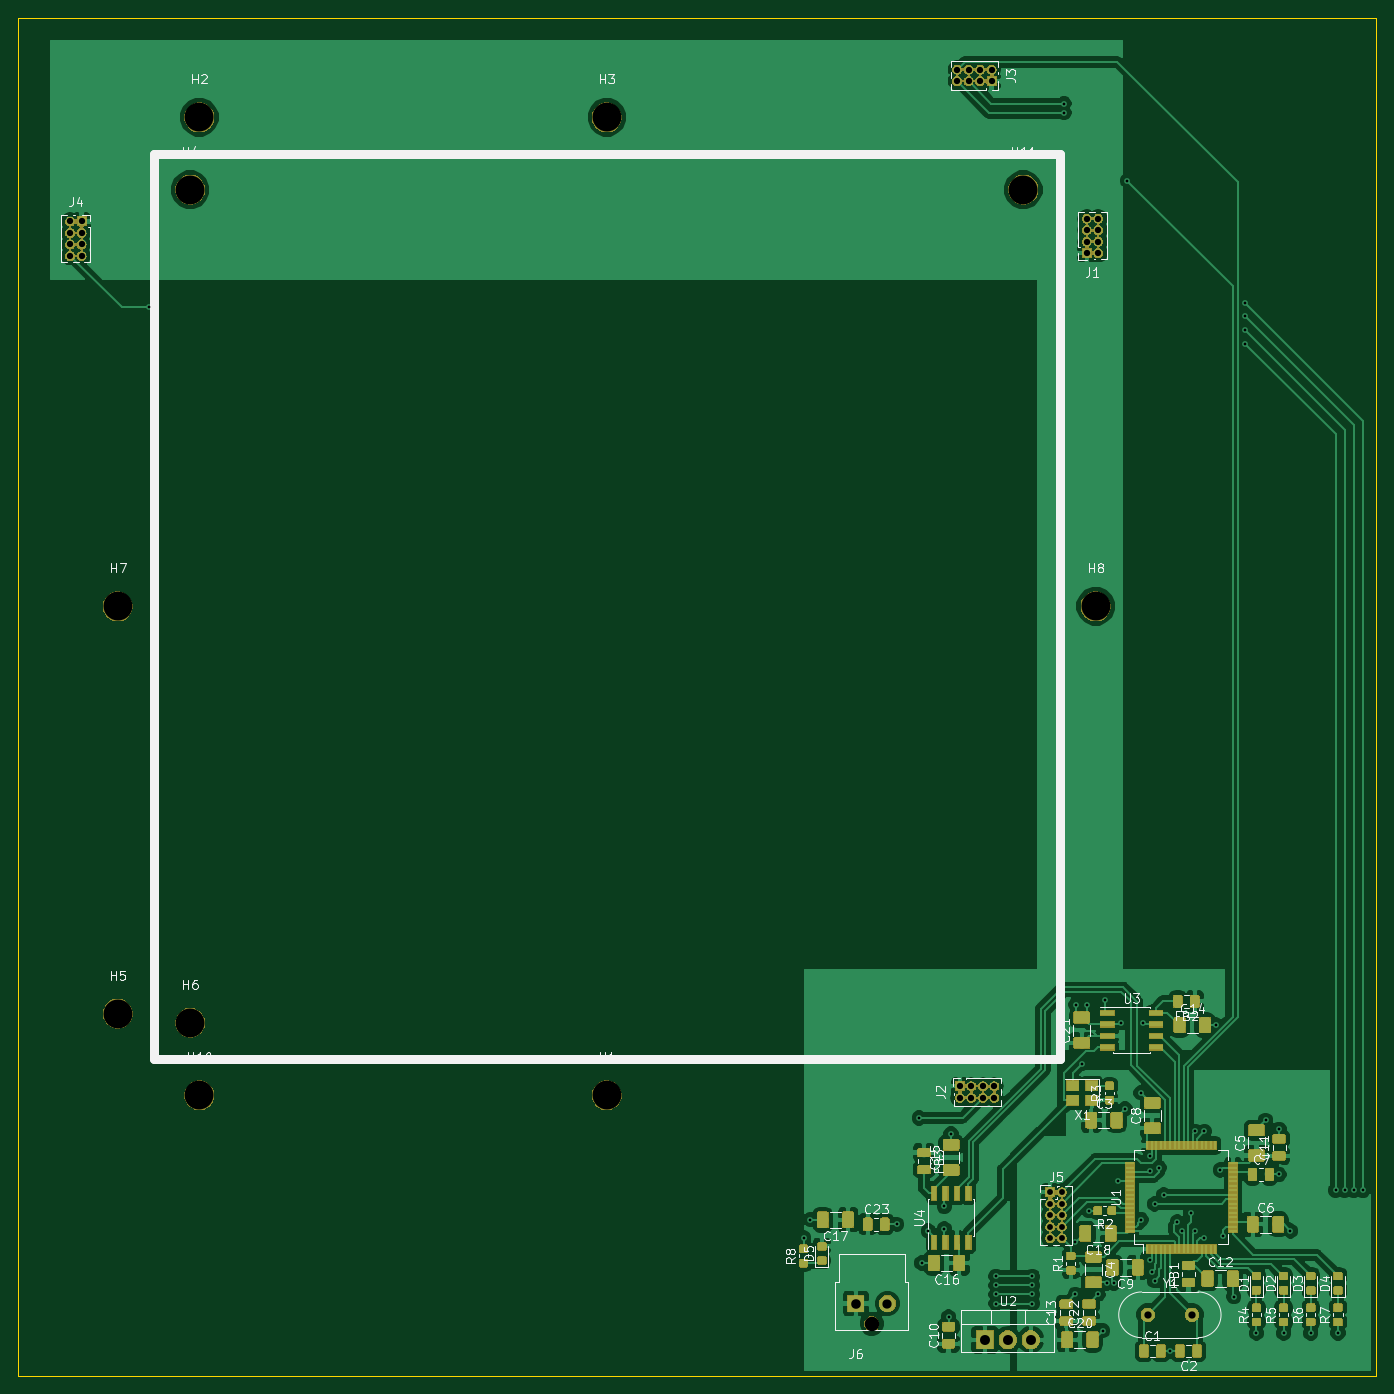
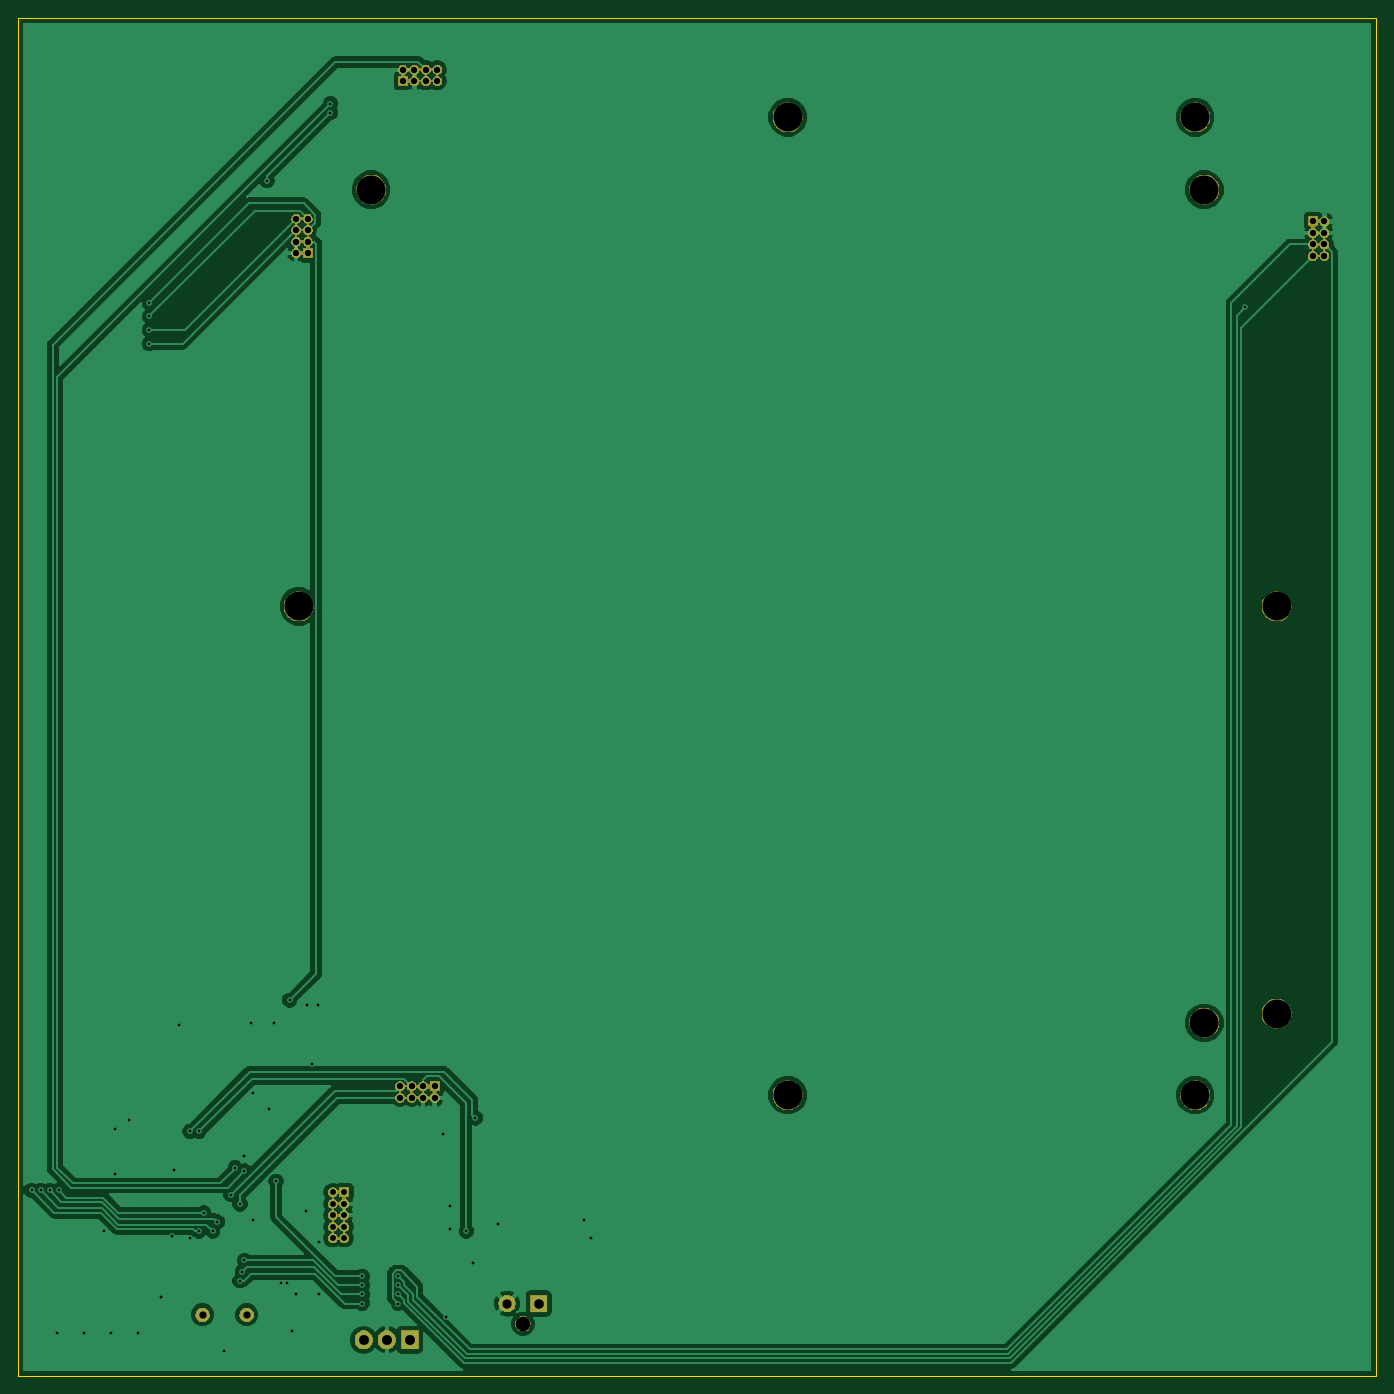
Circuit board: 8 layer files. Board 150.0 x 150.0 mm.
- bottom_copper: main-B.Cu.gbl (70619 bytes)
- bottom_mask: main-B.Mask.gbs (78331 bytes)
- bottom_silk: main-B.SilkS.gbo (492 bytes)
- outline: main-Edge.Cuts.gm1 (622 bytes)
- top_copper: main-F.Cu.gtl (322941 bytes)
- top_mask: main-F.Mask.gts (158425 bytes)
- top_silk: main-F.SilkS.gto (53749 bytes)
- drill: main.drl (2351 bytes)

=== bottom_copper: main-B.Cu.gbl (70619 bytes, source omitted) ===
=== bottom_mask: main-B.Mask.gbs (78331 bytes, source omitted) ===
=== bottom_silk: main-B.SilkS.gbo ===
G04 #@! TF.GenerationSoftware,KiCad,Pcbnew,5.0.1*
G04 #@! TF.CreationDate,2019-01-16T19:26:08-05:00*
G04 #@! TF.ProjectId,main,6D61696E2E6B696361645F7063620000,rev?*
G04 #@! TF.SameCoordinates,Original*
G04 #@! TF.FileFunction,Legend,Bot*
G04 #@! TF.FilePolarity,Positive*
%FSLAX46Y46*%
G04 Gerber Fmt 4.6, Leading zero omitted, Abs format (unit mm)*
G04 Created by KiCad (PCBNEW 5.0.1) date Wed 16 Jan 2019 07:26:08 PM EST*
%MOMM*%
%LPD*%
G01*
G04 APERTURE LIST*
G04 APERTURE END LIST*
M02*

=== outline: main-Edge.Cuts.gm1 ===
G04 #@! TF.GenerationSoftware,KiCad,Pcbnew,5.0.1*
G04 #@! TF.CreationDate,2019-01-16T19:26:08-05:00*
G04 #@! TF.ProjectId,main,6D61696E2E6B696361645F7063620000,rev?*
G04 #@! TF.SameCoordinates,Original*
G04 #@! TF.FileFunction,Profile,NP*
%FSLAX46Y46*%
G04 Gerber Fmt 4.6, Leading zero omitted, Abs format (unit mm)*
G04 Created by KiCad (PCBNEW 5.0.1) date Wed 16 Jan 2019 07:26:08 PM EST*
%MOMM*%
%LPD*%
G01*
G04 APERTURE LIST*
%ADD10C,0.150000*%
G04 APERTURE END LIST*
D10*
X150000000Y0D02*
X0Y0D01*
X150000000Y0D02*
X150000000Y-150000000D01*
X0Y-150000000D02*
X150000000Y-150000000D01*
X0Y0D02*
X0Y-150000000D01*
M02*

=== top_copper: main-F.Cu.gtl (322941 bytes, source omitted) ===
=== top_mask: main-F.Mask.gts (158425 bytes, source omitted) ===
=== top_silk: main-F.SilkS.gto (53749 bytes, source omitted) ===
=== drill: main.drl ===
M48
;DRILL file {KiCad 5.0.1} date Wed 16 Jan 2019 07:26:10 PM EST
;FORMAT={3:3/ absolute / metric / suppress leading zeros}
FMAT,2
METRIC,TZ
T1C0.305
T2C0.650
T3C0.700
T4C0.800
T5C1.020
T6C1.060
T7C1.100
T8C1.600
T9C3.200
%
G90
G05
M71
T1
X14500Y-32000
X86750Y-134750
X87500Y-132750
X97000Y-133250
X99500Y-121500
X99780Y-137520
X100500Y-134000
X102280Y-131270
X102280Y-133770
X102750Y-143500
X103030Y-123270
X108000Y-139000
X108000Y-140000
X108000Y-141000
X108000Y-142000
X112000Y-139000
X112000Y-140000
X112000Y-141000
X112000Y-142000
X115500Y-9500
X115500Y-10500
X116750Y-135250
X116750Y-141000
X116834Y-108993
X117500Y-115500
X118084Y-108993
X118250Y-131750
X119250Y-141000
X119750Y-145000
X120000Y-108500
X120250Y-139750
X121000Y-139750
X121500Y-128500
X121750Y-111000
X122250Y-120500
X122500Y-18000
X124000Y-118750
X124000Y-132750
X124250Y-111000
X125000Y-125750
X125000Y-127370
X125000Y-137250
X125250Y-138500
X125500Y-131000
X125500Y-139500
X126000Y-127000
X126500Y-130000
X127250Y-147250
X128000Y-133000
X128500Y-134000
X129500Y-132000
X130000Y-123000
X130000Y-134000
X131000Y-123000
X131000Y-134750
X132250Y-111250
X132750Y-127250
X133000Y-134500
X134250Y-141250
X135500Y-31500
X135500Y-33000
X135500Y-34500
X135500Y-36000
X136750Y-145250
X137750Y-121750
X139250Y-122750
X139250Y-127750
X139750Y-145250
X140500Y-134000
X142750Y-145250
X145500Y-129500
X145750Y-145250
X146500Y-129500
X147500Y-129500
X148500Y-129500
T2
X113980Y-129710
X113980Y-130980
X113980Y-132250
X113980Y-133520
X113980Y-134790
X115250Y-129710
X115250Y-130980
X115250Y-132250
X115250Y-133520
X115250Y-134790
T3
X103690Y-5730
X103690Y-7000
X104960Y-5730
X104960Y-7000
X106230Y-5730
X106230Y-7000
X107500Y-5730
X107500Y-7000
X104000Y-118000
X104000Y-119270
X105270Y-118000
X105270Y-119270
X106540Y-118000
X106540Y-119270
X107810Y-118000
X107810Y-119270
X118000Y-22190
X118000Y-23460
X118000Y-24730
X118000Y-26000
X119270Y-22190
X119270Y-23460
X119270Y-24730
X119270Y-26000
X5730Y-22500
X5730Y-23770
X5730Y-25040
X5730Y-26310
X7000Y-22500
X7000Y-23770
X7000Y-25040
X7000Y-26310
T4
X124750Y-143250
X129630Y-143250
T5
X96000Y-142000
T6
X92500Y-142000
T7
X106750Y-146000
X109290Y-146000
X111830Y-146000
T8
X94250Y-144230
T9
X20000Y-119000
X111000Y-19000
X19000Y-111000
X119000Y-65000
X11000Y-110000
X11000Y-65000
X20000Y-11000
X65000Y-119000
X65000Y-11000
X19000Y-19000
T0
M30

